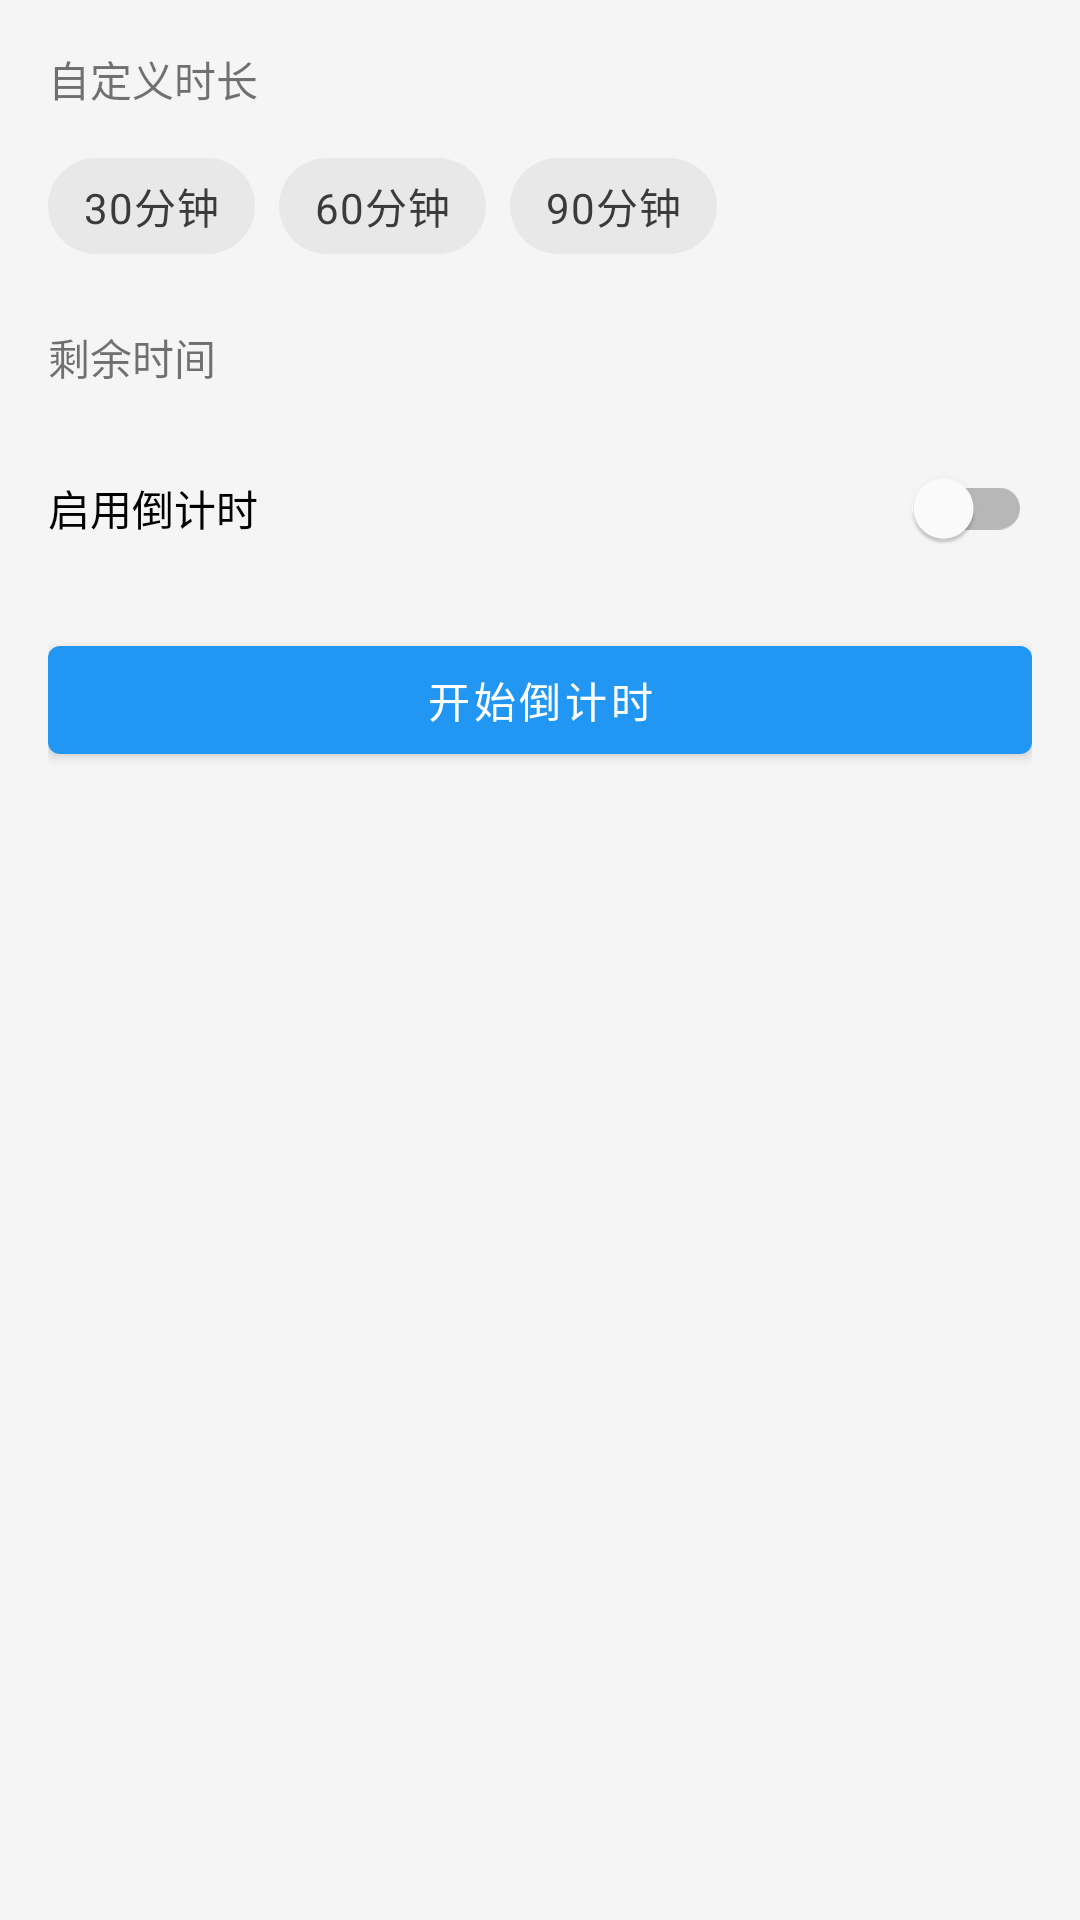

The Android layout XML behind this screen, and the referenced resources:
<!-- AndroidManifest.xml: application theme Theme.SmartPen -->
<!-- res/layout/fragment_timer.xml -->
<?xml version="1.0" encoding="utf-8"?>
<LinearLayout xmlns:android="http://schemas.android.com/apk/res/android"
    xmlns:app="http://schemas.android.com/apk/res-auto"
    android:layout_width="match_parent"
    android:layout_height="match_parent"
    android:orientation="vertical"
    android:padding="16dp">

    <TextView
        android:id="@+id/text_custom_duration"
        android:layout_width="match_parent"
        android:layout_height="wrap_content"
        android:layout_marginBottom="8dp"
        android:text="@string/timer_custom_duration" />

    <com.google.android.material.chip.ChipGroup
        android:id="@+id/chip_group_duration"
        android:layout_width="match_parent"
        android:layout_height="wrap_content"
        android:layout_marginBottom="16dp"
        app:singleSelection="true">

        <com.google.android.material.chip.Chip
            android:id="@+id/chip_30"
            android:layout_width="wrap_content"
            android:layout_height="wrap_content"
            android:text="30分钟"
            style="@style/Widget.MaterialComponents.Chip.Choice" />

        <com.google.android.material.chip.Chip
            android:id="@+id/chip_60"
            android:layout_width="wrap_content"
            android:layout_height="wrap_content"
            android:text="60分钟"
            style="@style/Widget.MaterialComponents.Chip.Choice" />

        <com.google.android.material.chip.Chip
            android:id="@+id/chip_90"
            android:layout_width="wrap_content"
            android:layout_height="wrap_content"
            android:text="90分钟"
            style="@style/Widget.MaterialComponents.Chip.Choice" />

    </com.google.android.material.chip.ChipGroup>

    <TextView
        android:id="@+id/text_remaining_time"
        android:layout_width="match_parent"
        android:layout_height="wrap_content"
        android:layout_marginBottom="16dp"
        android:text="@string/timer_remaining_time" />

    <com.google.android.material.switchmaterial.SwitchMaterial
        android:id="@+id/switch_timer"
        android:layout_width="match_parent"
        android:layout_height="wrap_content"
        android:layout_marginBottom="16dp"
        android:text="@string/timer_enable" />

    <com.google.android.material.button.MaterialButton
        android:id="@+id/btn_start_timer"
        android:layout_width="match_parent"
        android:layout_height="wrap_content"
        android:text="@string/timer_start" />

</LinearLayout>
<!-- resources referenced by this layout -->
<resources>
  <string name="timer_custom_duration">自定义时长</string>
  <string name="timer_enable">启用倒计时</string>
  <string name="timer_remaining_time">剩余时间</string>
  <string name="timer_start">开始倒计时</string>
  <style name="Theme.SmartPen" parent="Theme.MaterialComponents.Light.NoActionBar">
          
          <item name="colorPrimary">@color/primary</item>
          <item name="colorPrimaryVariant">@color/primary_dark</item>
          <item name="colorOnPrimary">@color/white</item>
          
          
          <item name="colorSecondary">@color/accent</item>
          <item name="colorSecondaryVariant">@color/accent_dark</item>
          <item name="colorOnSecondary">@color/black</item>
          
          
          <item name="android:statusBarColor">?attr/colorPrimaryVariant</item>
          
          
          <item name="android:textColorPrimary">@color/text_primary</item>
          <item name="android:textColorSecondary">@color/text_secondary</item>
          
          
          <item name="android:colorBackground">@color/background</item>
          <item name="colorSurface">@color/surface</item>
          <item name="colorOnSurface">@color/text_primary</item>
          
          
          <item name="colorError">@color/error</item>
          <item name="colorOnError">@color/white</item>
      </style>
  <color name="primary">#2196F3</color>
  <color name="primary_dark">#1976D2</color>
  <color name="white">#FFFFFF</color>
  <color name="accent">#FF4081</color>
  <color name="accent_dark">#F50057</color>
  <color name="black">#000000</color>
  <color name="text_primary">#212121</color>
  <color name="text_secondary">#757575</color>
  <color name="background">#F5F5F5</color>
  <color name="surface">#FFFFFF</color>
  <color name="error">#B00020</color>
</resources>
